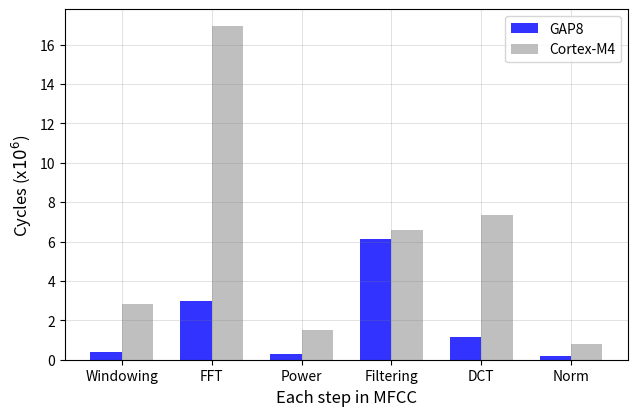

The script that saved this image:
import matplotlib.pyplot as plt
from matplotlib.ticker import FuncFormatter
import pandas as pd
import numpy as np
import csv
import datetime
x = ('Windowing','FFT','Power','Filtering','DCT','Norm')
#top_1 = [22.97, 30.89, 57.18, 62.55, 62.76, 62.88, 62.95]
#top_5 = [54.51, 62.32, 88.96, 90.71, 90.97,91.02,91.17]
#plt.plot(x, top_1,label='Top 1 accuracy')
#plt.plot(x, top_5,label='Top 5 accuracy')
#plt.xticks(x)
#plt.xlabel('Q Format',fontsize=16)
#plt.ylabel('Accuracy(%) ',fontsize=16)
#plt.title('Interesting Graph\nCheck it out')

n_groups = 6

#GAP8 = (0.26,2.04,0.2,4.24,2.4,0.17) #no tiling e.g 64x400
#GAP8 = (0.26,2.04,0.2,4.24,0.8,0.17) #no tiling e.g 64x400, dct change, 2 k
#CORTEXM4 = (3.8984,14.7312,1.3312,5.7052,6.4052,0.78) #64x400
GAP8 = (0.377,2.958,0.29,6.148,1.16,0.17) #tiling e.g 64x580, dct change, 2 k
CORTEXM4 = (2.8285,16.94,1.53,6.561,7.36598,0.78) #64x460

fig, ax = plt.subplots()

index = np.arange(n_groups)
bar_width = 0.35

#opacity = 0.4

rects1 = ax.bar(index, GAP8, bar_width,
                color='blue',
                alpha=0.8,
                label='GAP8')
rects2 = ax.bar(index + bar_width, CORTEXM4, bar_width,
                color='gray',
                alpha=0.5,
                label='Cortex-M4')
plt.grid(color='gray', alpha=0.4, linestyle='-', linewidth=0.4)
plt.gcf().subplots_adjust(bottom=0.15,left=0.1,right=0.98)
#plt.figure(figsize=(6,3))
ax.set_xlabel('Each step in MFCC',fontsize=12)
ax.set_ylabel('Cycles (x$10^6$)',fontsize=12)
#ax.set_title('Scores by group and gender')
plt.grid(color='gray', alpha=0.4, linestyle='-', linewidth=0.4)
ax.set_xticks(index + bar_width / 2)
ax.set_xticklabels(('Windowing','FFT','Power','Filtering', 'DCT','Norm')) 
ax.legend()

#fig.tight_layout()
plt.show()
